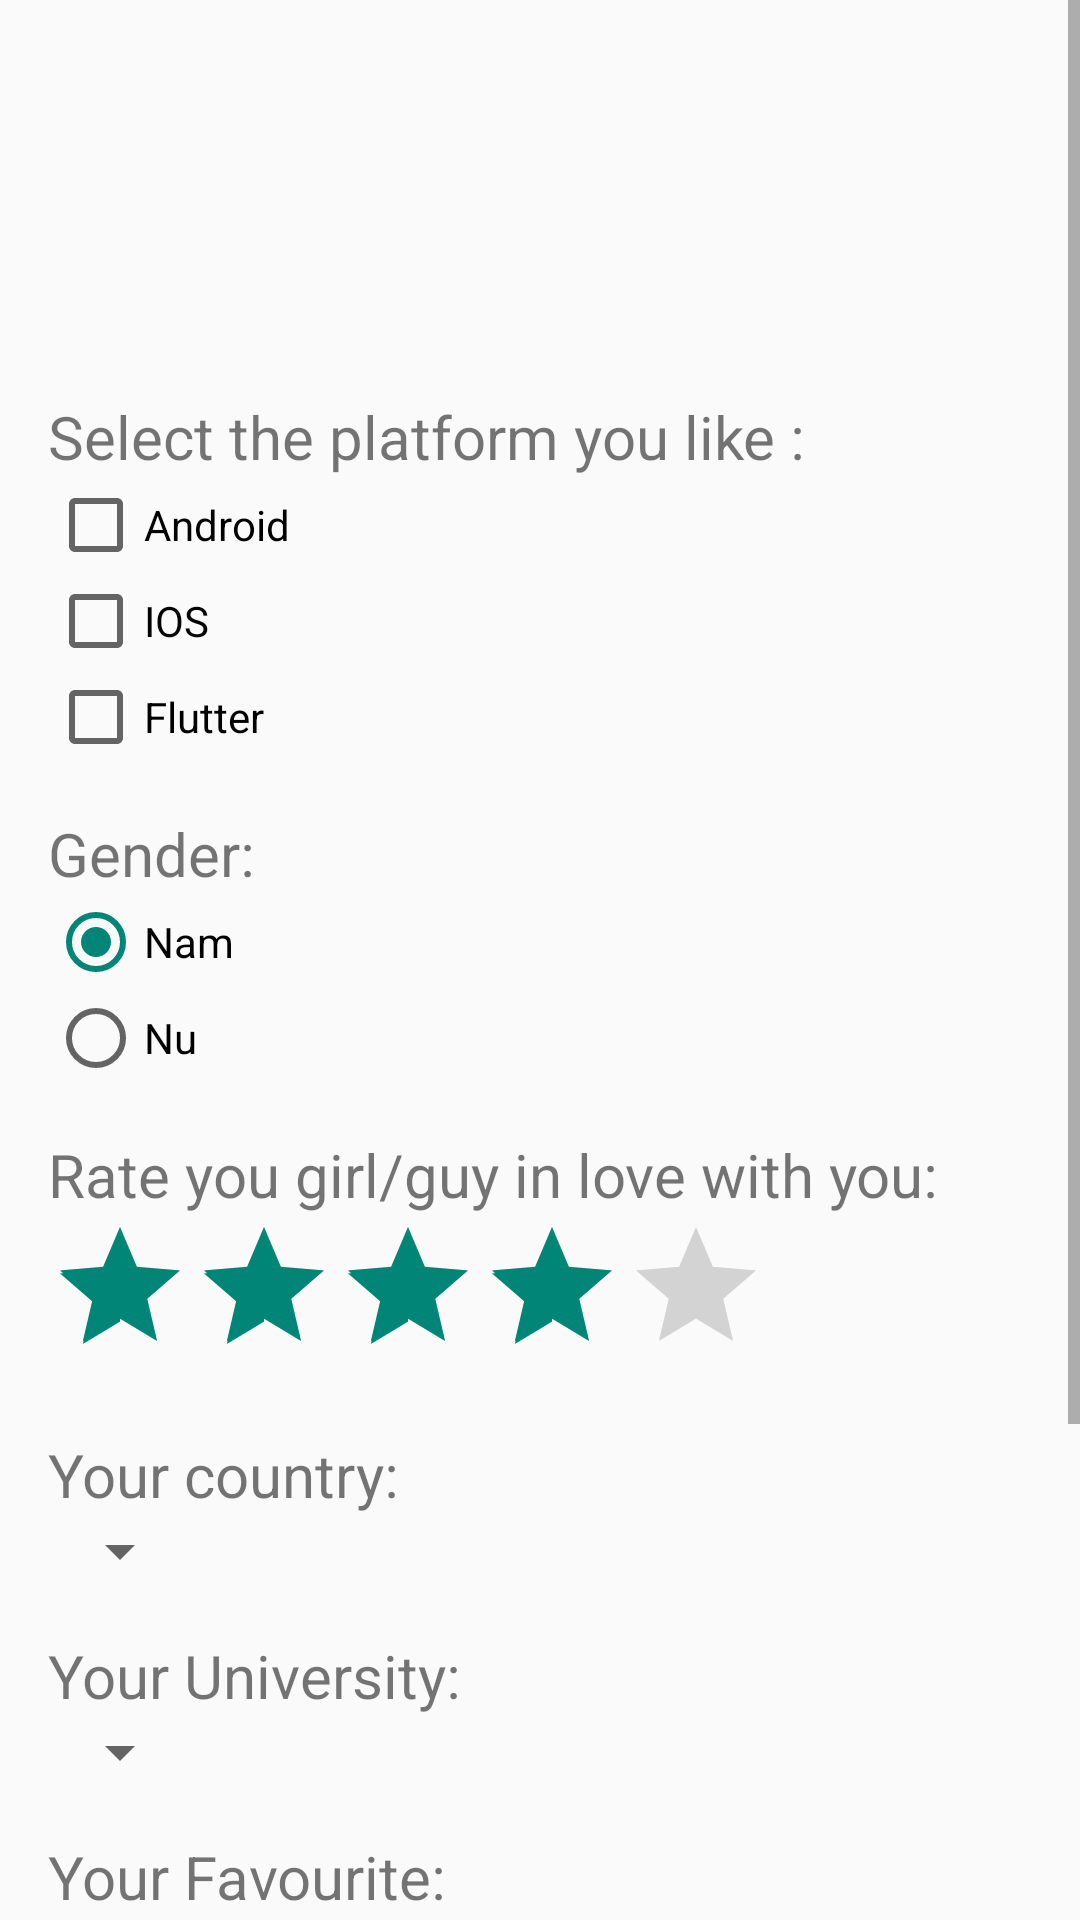

Here is an Android app screen rendered from its layout file. Give the layout XML and the strings, colors and styles it references.
<!-- AndroidManifest.xml: application theme Theme.HocTrenLop -->
<!-- res/layout/activity_test2.xml -->
<?xml version="1.0" encoding="utf-8"?>
<ScrollView xmlns:android="http://schemas.android.com/apk/res/android"
    android:layout_width="match_parent"
    android:layout_height="match_parent"
    >

    <LinearLayout xmlns:android="http://schemas.android.com/apk/res/android"
        android:layout_width="match_parent"
        android:layout_height="match_parent"
        android:orientation="vertical"
        android:padding="16dp">

        <ImageView
            android:layout_width="100dp"
            android:layout_height="100dp"
            android:src="@drawable/galaxy_s22" />

        <TextView
            android:layout_width="wrap_content"
            android:layout_height="wrap_content"
            android:textSize="20sp"
            android:text="Select the platform you like :"
            android:layout_marginTop="16dp"/>

        <CheckBox
            android:layout_width="wrap_content"
            android:layout_height="wrap_content"
            android:text="Android" />

        <CheckBox
            android:layout_width="wrap_content"
            android:layout_height="wrap_content"
            android:text="IOS" />

        <CheckBox
            android:layout_width="wrap_content"
            android:layout_height="wrap_content"
            android:text="Flutter" />

        <TextView
            android:layout_width="wrap_content"
            android:layout_height="wrap_content"
            android:textSize="20sp"
            android:text="Gender: "
            android:layout_marginTop="16dp"/>

        <RadioGroup
            android:layout_width="wrap_content"
            android:layout_height="wrap_content">

            <RadioButton
                android:layout_width="wrap_content"
                android:layout_height="wrap_content"
                android:checked="true"
                android:text="Nam" />

            <RadioButton
                android:layout_width="wrap_content"
                android:layout_height="wrap_content"
                android:text="Nu" />
        </RadioGroup>

        <TextView
            android:layout_width="wrap_content"
            android:layout_height="wrap_content"
            android:textSize="20sp"
            android:text="Rate you girl/guy in love with you:"
            android:layout_marginTop="16dp"/>

        <RatingBar
            android:layout_width="wrap_content"
            android:layout_height="wrap_content"
            android:numStars="5"
            android:rating="4" />

        <TextView
            android:layout_width="wrap_content"
            android:layout_height="wrap_content"
            android:textSize="20sp"
            android:text="Your country:"
            android:layout_marginTop="16dp"/>

        <Spinner
            android:id="@+id/spinner"
            android:layout_width="wrap_content"
            android:layout_height="wrap_content" />

        <TextView
            android:layout_width="wrap_content"
            android:layout_height="wrap_content"
            android:textSize="20sp"
            android:text="Your University:"
            android:layout_marginTop="16dp"/>

        <Spinner
            android:id="@+id/spinner2"
            android:layout_width="wrap_content"
            android:layout_height="wrap_content" />

        <TextView
            android:layout_width="wrap_content"
            android:layout_height="wrap_content"
            android:textSize="20sp"
            android:text="Your Favourite:"
            android:layout_marginTop="16dp"/>

        <CheckBox
            android:layout_width="wrap_content"
            android:layout_height="wrap_content"
            android:text="Tennis" />

        <CheckBox
            android:layout_width="wrap_content"
            android:layout_height="wrap_content"
            android:text="Running" />
        <CheckBox
            android:layout_width="wrap_content"
            android:layout_height="wrap_content"
            android:text="Swimming" />
        <CheckBox
            android:layout_width="wrap_content"
            android:layout_height="wrap_content"
            android:text="Sleeping" />
        <CheckBox
            android:layout_width="wrap_content"
            android:layout_height="wrap_content"
            android:text="Reading" />

        <Button
            android:layout_width="match_parent"
            android:layout_height="wrap_content"
            android:text="Submit"/>

    </LinearLayout>
</ScrollView>
<!-- resources referenced by this layout -->
<resources>
  <style name="Theme.HocTrenLop" parent="Theme.AppCompat.DayNight.DarkActionBar">
          
          <item name="colorPrimary">@color/purple_500</item>
          <item name="colorOnPrimary">@color/white</item>
          
          <item name="colorSecondary">@color/teal_200</item>
          <item name="colorSecondaryVariant">@color/teal_700</item>
          <item name="colorOnSecondary">@color/black</item>
          
          <item name="android:statusBarColor" tools:targetApi="l">?attr/colorPrimaryVariant</item>
          
      </style>
  <color name="purple_500">#FF6200EE</color>
  <color name="white">#FFFFFFFF</color>
  <color name="teal_200">#FF03DAC5</color>
  <color name="teal_700">#FF018786</color>
  <color name="black">#FF000000</color>
</resources>
